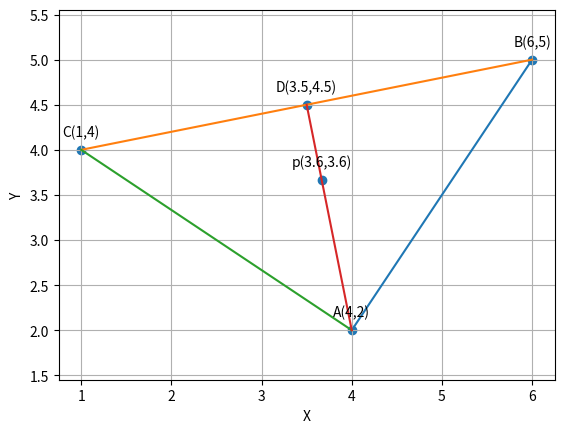

Reproduce this figure in Python.
import numpy as np
import matplotlib.pyplot as plt
from numpy import linalg as LA

import sys

def line_gen(A,B):
    len=10
    dim = A.shape[0]
    x_AB = np.zeros((dim,len))
    lam_1 = np.linspace(0,1,len)
    for i in range(len):
        temp1 = A + lam_1[i]*(B-A)
        x_AB[:,i]= temp1.T
    return x_AB

A=np.array([4,2])
E=np.array([5,3.5])
F=np.array([2.5,3])


B=2*E-A
print("The vertex B is : ",B)

C=2*F-A
print("The vertex C is : ",C)

D=(B+C)/2

#Centroid=(A+B+C)/3
G=(A+B+C)/3
x_AB = line_gen(A,B)
x_BC = line_gen(C,B)
x_CA = line_gen(A,C)
x_EC = line_gen(E,C)
x_FB = line_gen(F,B)
x_AD = line_gen(D,A)

#Plotting all lines
plt.plot(x_AB[0,:],x_AB[1,:])
plt.plot(x_BC[0,:],x_BC[1,:])
plt.plot(x_CA[0,:],x_CA[1,:])
plt.plot(x_AD[0,:],x_AD[1,:])

#Labelling the coordinates
tri_coords = np.vstack((A,B,C,G,D
                        )).T
plt.scatter(tri_coords[0,:], tri_coords[1,:])
vert_labels= ['A(4,2)','B(6,5)','C(1,4)','p(3.6,3.6)','D(3.5,4.5)']
for i, txt in enumerate(vert_labels):
    plt.annotate(txt, #this is text
    (tri_coords[0,i], tri_coords[1,i]), #this is the point to label
    textcoords="offset points" , # How to position the text
    xytext=(0,10),#Distance from the text to points (x,y)
    ha='center') # horizontal alignment can be left , right or center
plt.xlabel("X")
plt.ylabel("Y")
#plt.legend(loc='best')
plt.grid()
plt.axis('equal')

plt.show()
